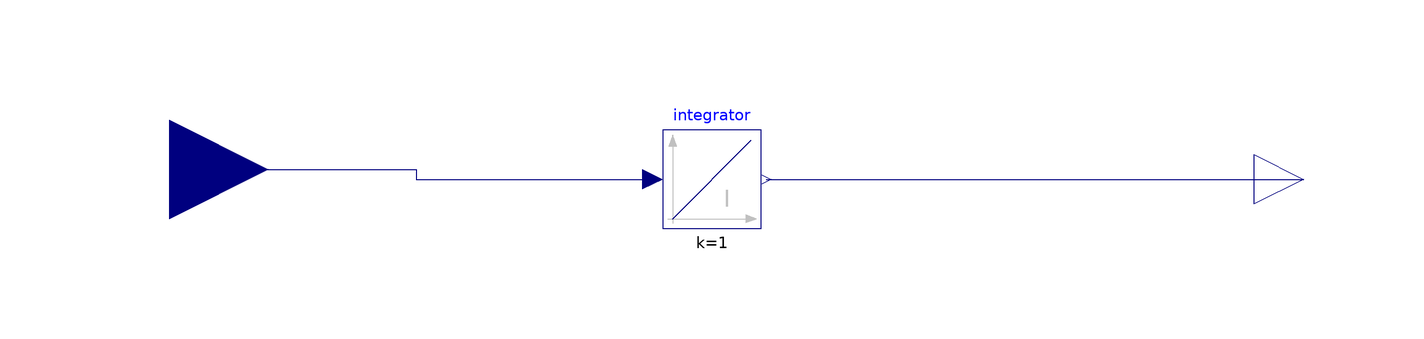

This picture is the connection diagram that the Modelica source below describes through its graphical annotations.

model exampleInputOutput2
  Modelica.Blocks.Interfaces.RealInput u1
    annotation (Placement(transformation(extent={{-140,18},{-100,58}})));
  Modelica.Blocks.Interfaces.RealOutput y1
    annotation (Placement(transformation(extent={{100,26},{120,46}})));
  Modelica.Blocks.Continuous.Integrator integrator
    annotation (Placement(transformation(extent={{-20,26},{0,46}})));
equation
  connect(u1, integrator.u) annotation (Line(points={{-120,38},{-70,38},{-70,36},
          {-22,36}}, color={0,0,127}));
  connect(integrator.y, y1)
    annotation (Line(points={{1,36},{110,36}}, color={0,0,127}));
  annotation (Icon(coordinateSystem(preserveAspectRatio=false)), Diagram(
        coordinateSystem(preserveAspectRatio=false)));
end exampleInputOutput2;